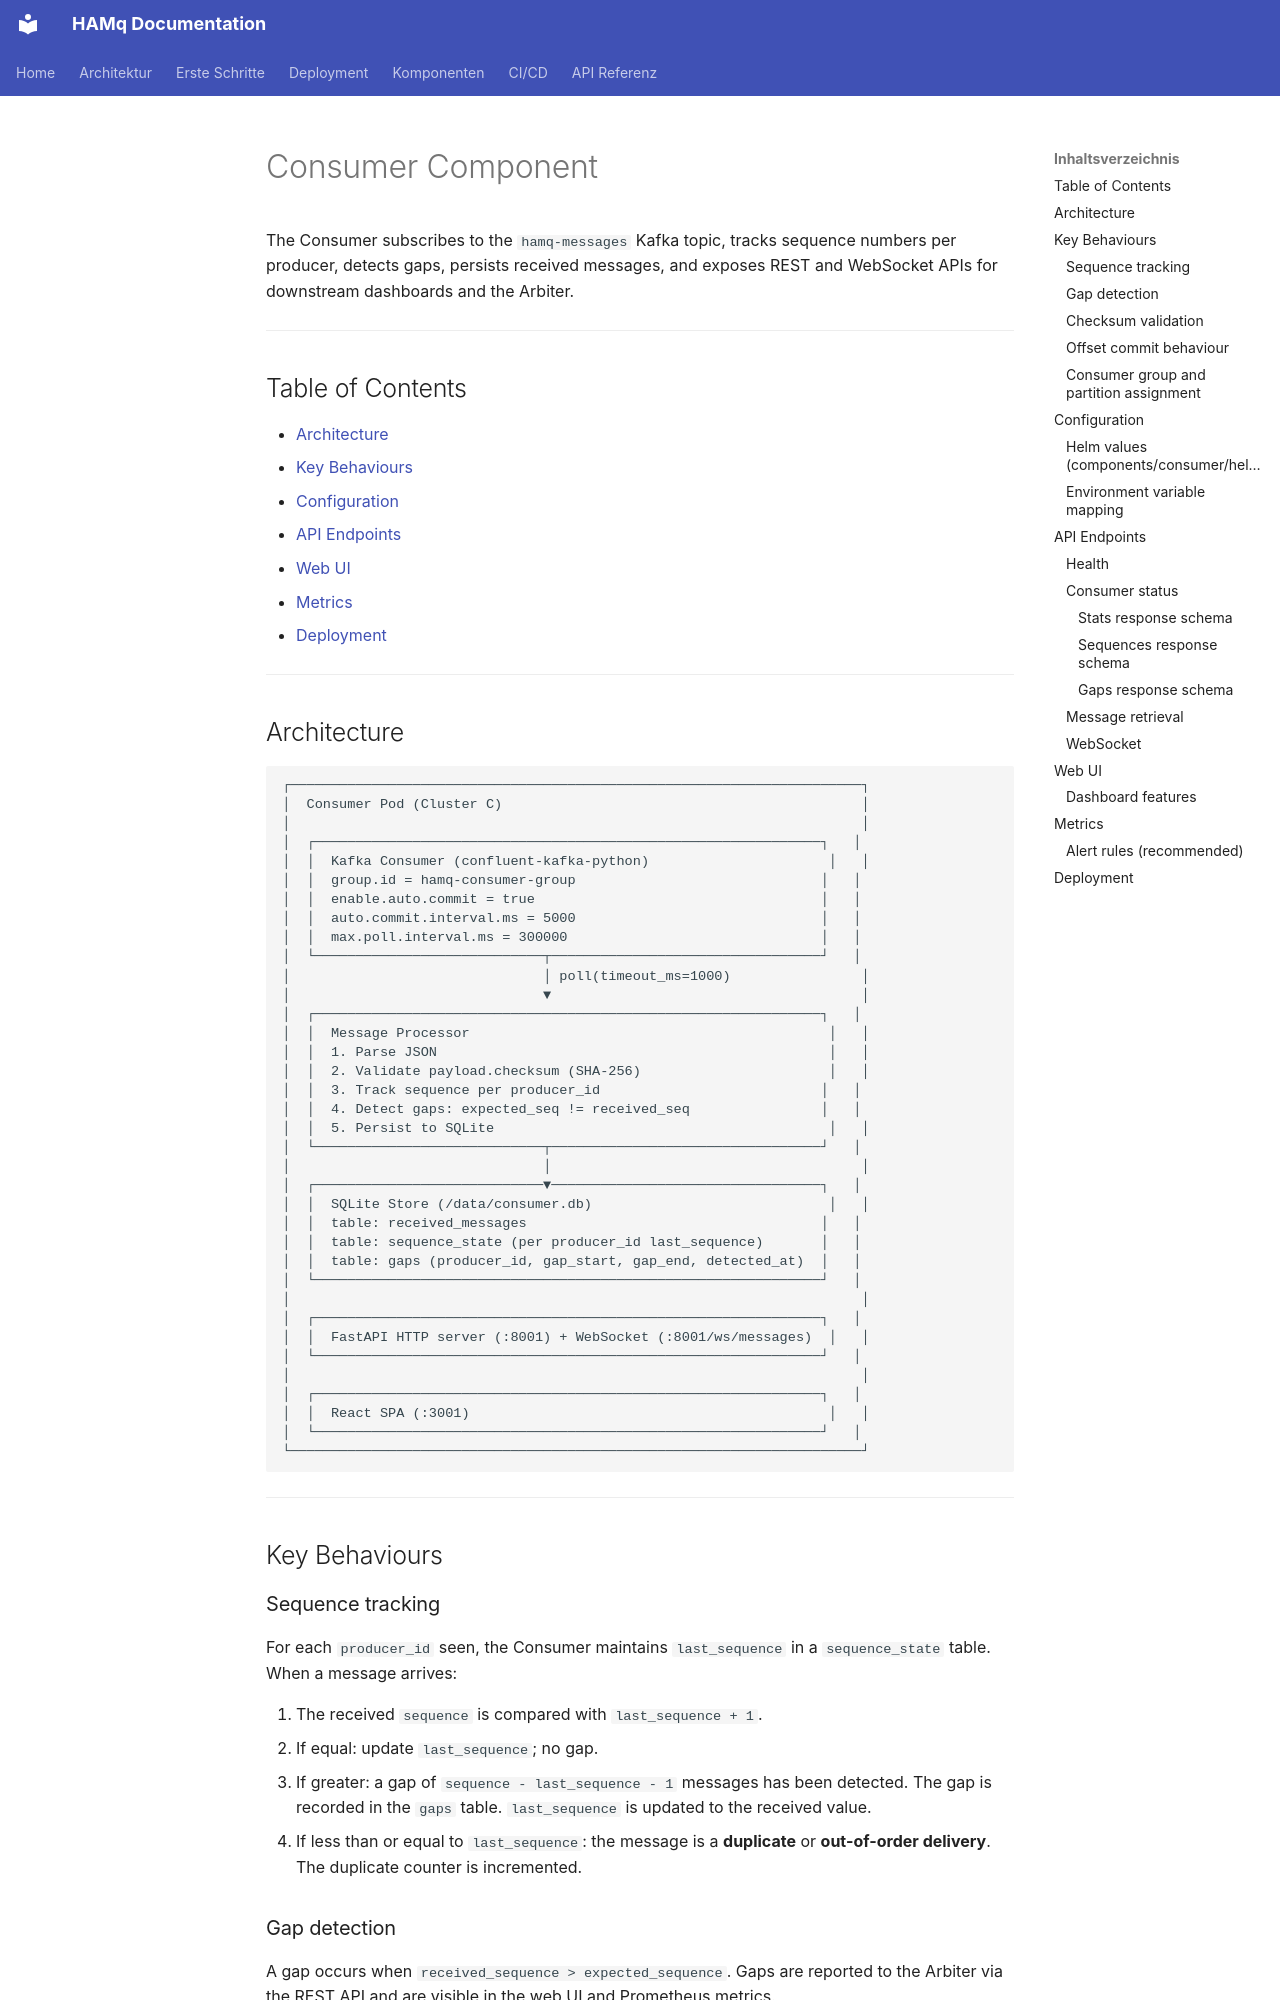

repository: LambdaWP-567/hamq · page: components/consumer/index.html · generator: mkdocs

# Consumer Component

The Consumer subscribes to the `hamq-messages` Kafka topic, tracks sequence numbers per producer, detects gaps, persists received messages, and exposes REST and WebSocket APIs for downstream dashboards and the Arbiter.

---

## Table of Contents

- [Architecture](#architecture)
- [Key Behaviours](#key-behaviours)
- [Configuration](#configuration)
- [API Endpoints](#api-endpoints)
- [Web UI](#web-ui)
- [Metrics](#metrics)
- [Deployment](#deployment)

---
